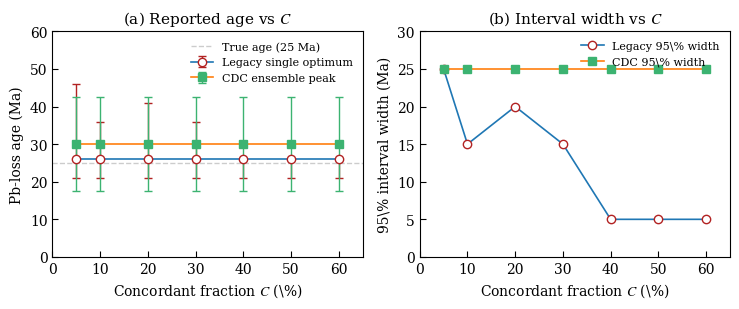

Reproduce this figure in Python.
#!/usr/bin/env python3
"""
Concordant-fraction sweep summary figure:
Panel (a): reported Pb-loss age vs C for legacy single optimum and CDC ensemble
Panel (b): 95% interval width vs C for both methods
"""

import numpy as np
import matplotlib.pyplot as plt

# --- Data from the text -------------------------------------------------------

# Concordant fractions C (%)
C = np.array([5, 10, 20, 30, 40, 50, 60], dtype=float)

# True Pb-loss age for the sweep
TRUE_AGE = 25.0  # Ma

# Legacy single-optimum ages: always 26 Ma according to the text
legacy_age = np.full_like(C, 26.0)

# Legacy 95% intervals (lo, hi) from the text:
# C05: 21–46 Ma
# C10: 21–36 Ma
# C20: 21–41 Ma
# C30: 21–36 Ma
# C40–C60: 21–26 Ma
legacy_lo = np.array([21, 21, 21, 21, 21, 21, 21], dtype=float)
legacy_hi = np.array([46, 36, 41, 36, 26, 26, 26], dtype=float)
legacy_width = legacy_hi - legacy_lo

# CDC ensemble ages: ~30 Ma for all C (from text)
cdc_age = np.full_like(C, 30.0)

# CDC 95% interval width: ≈25 Ma for all C (text gives width only)
# For plotting, assume symmetric ±12.5 around 30 Ma
cdc_width = np.full_like(C, 25.0)
cdc_lo = cdc_age - 0.5 * cdc_width
cdc_hi = cdc_age + 0.5 * cdc_width

# --- Make the figure ----------------------------------------------------------

plt.rcParams.update({
    "font.family":      "serif",
    "font.size":        10,
    "mathtext.fontset": "stix",
    "axes.labelsize":   10,
    "axes.titlesize":   11,
    "axes.linewidth":   0.8,
    "xtick.direction":  "in",
    "ytick.direction":  "in",
    "xtick.major.size": 4,
    "ytick.major.size": 4,
    "legend.fontsize":  8,
    "lines.linewidth":  1.2,
    "savefig.dpi":      300,
    "pdf.fonttype":     42,
    "ps.fonttype":      42,
})

fig, axes = plt.subplots(1, 2, figsize=(7.5, 3.2), sharex=True)

ax_age, ax_width = axes

# ---- Panel (a): age vs C -----------------------------------------------------

# True age reference line
ax_age.axhline(TRUE_AGE, color="0.8", ls="--", lw=1.0, label="True age (25 Ma)")

# Legacy single optimum with asymmetric CI
legacy_yerr = np.vstack((legacy_age - legacy_lo, legacy_hi - legacy_age))
ax_age.errorbar(
    C, legacy_age,
    yerr=legacy_yerr,
    fmt="o-", mfc="white", mec="firebrick",
    ecolor="firebrick", elinewidth=1.0, capsize=3,
    label="Legacy single optimum",
)

# CDC ensemble with symmetric CI (approximate)
cdc_yerr = 0.5 * cdc_width
ax_age.errorbar(
    C, cdc_age,
    yerr=cdc_yerr,
    fmt="s-", mfc="mediumseagreen", mec="mediumseagreen",
    ecolor="mediumseagreen", elinewidth=1.0, capsize=3,
    label="CDC ensemble peak",
)

ax_age.set_xlabel("Concordant fraction $C$ (\\%)")
ax_age.set_ylabel("Pb-loss age (Ma)")
ax_age.set_title("(a) Reported age vs $C$")
ax_age.set_xlim(0, 65)
ax_age.set_ylim(0, 60)
ax_age.legend(loc="upper right", frameon=False)

# ---- Panel (b): interval width vs C -----------------------------------------

ax_width.plot(C, legacy_width, "o-", mfc="white", mec="firebrick",
              label="Legacy 95\\% width")
ax_width.plot(C, cdc_width, "s-", mfc="mediumseagreen", mec="mediumseagreen",
              label="CDC 95\\% width")

ax_width.set_xlabel("Concordant fraction $C$ (\\%)")
ax_width.set_ylabel("95\\% interval width (Ma)")
ax_width.set_title("(b) Interval width vs $C$")
ax_width.set_xlim(0, 65)
ax_width.set_ylim(0, max(legacy_width.max(), cdc_width.max()) + 5)
ax_width.legend(loc="upper right", frameon=False)

fig.tight_layout()
fig.savefig("C_sweep_summary.pdf")
fig.savefig("C_sweep_summary.png", dpi=300)
plt.show()
